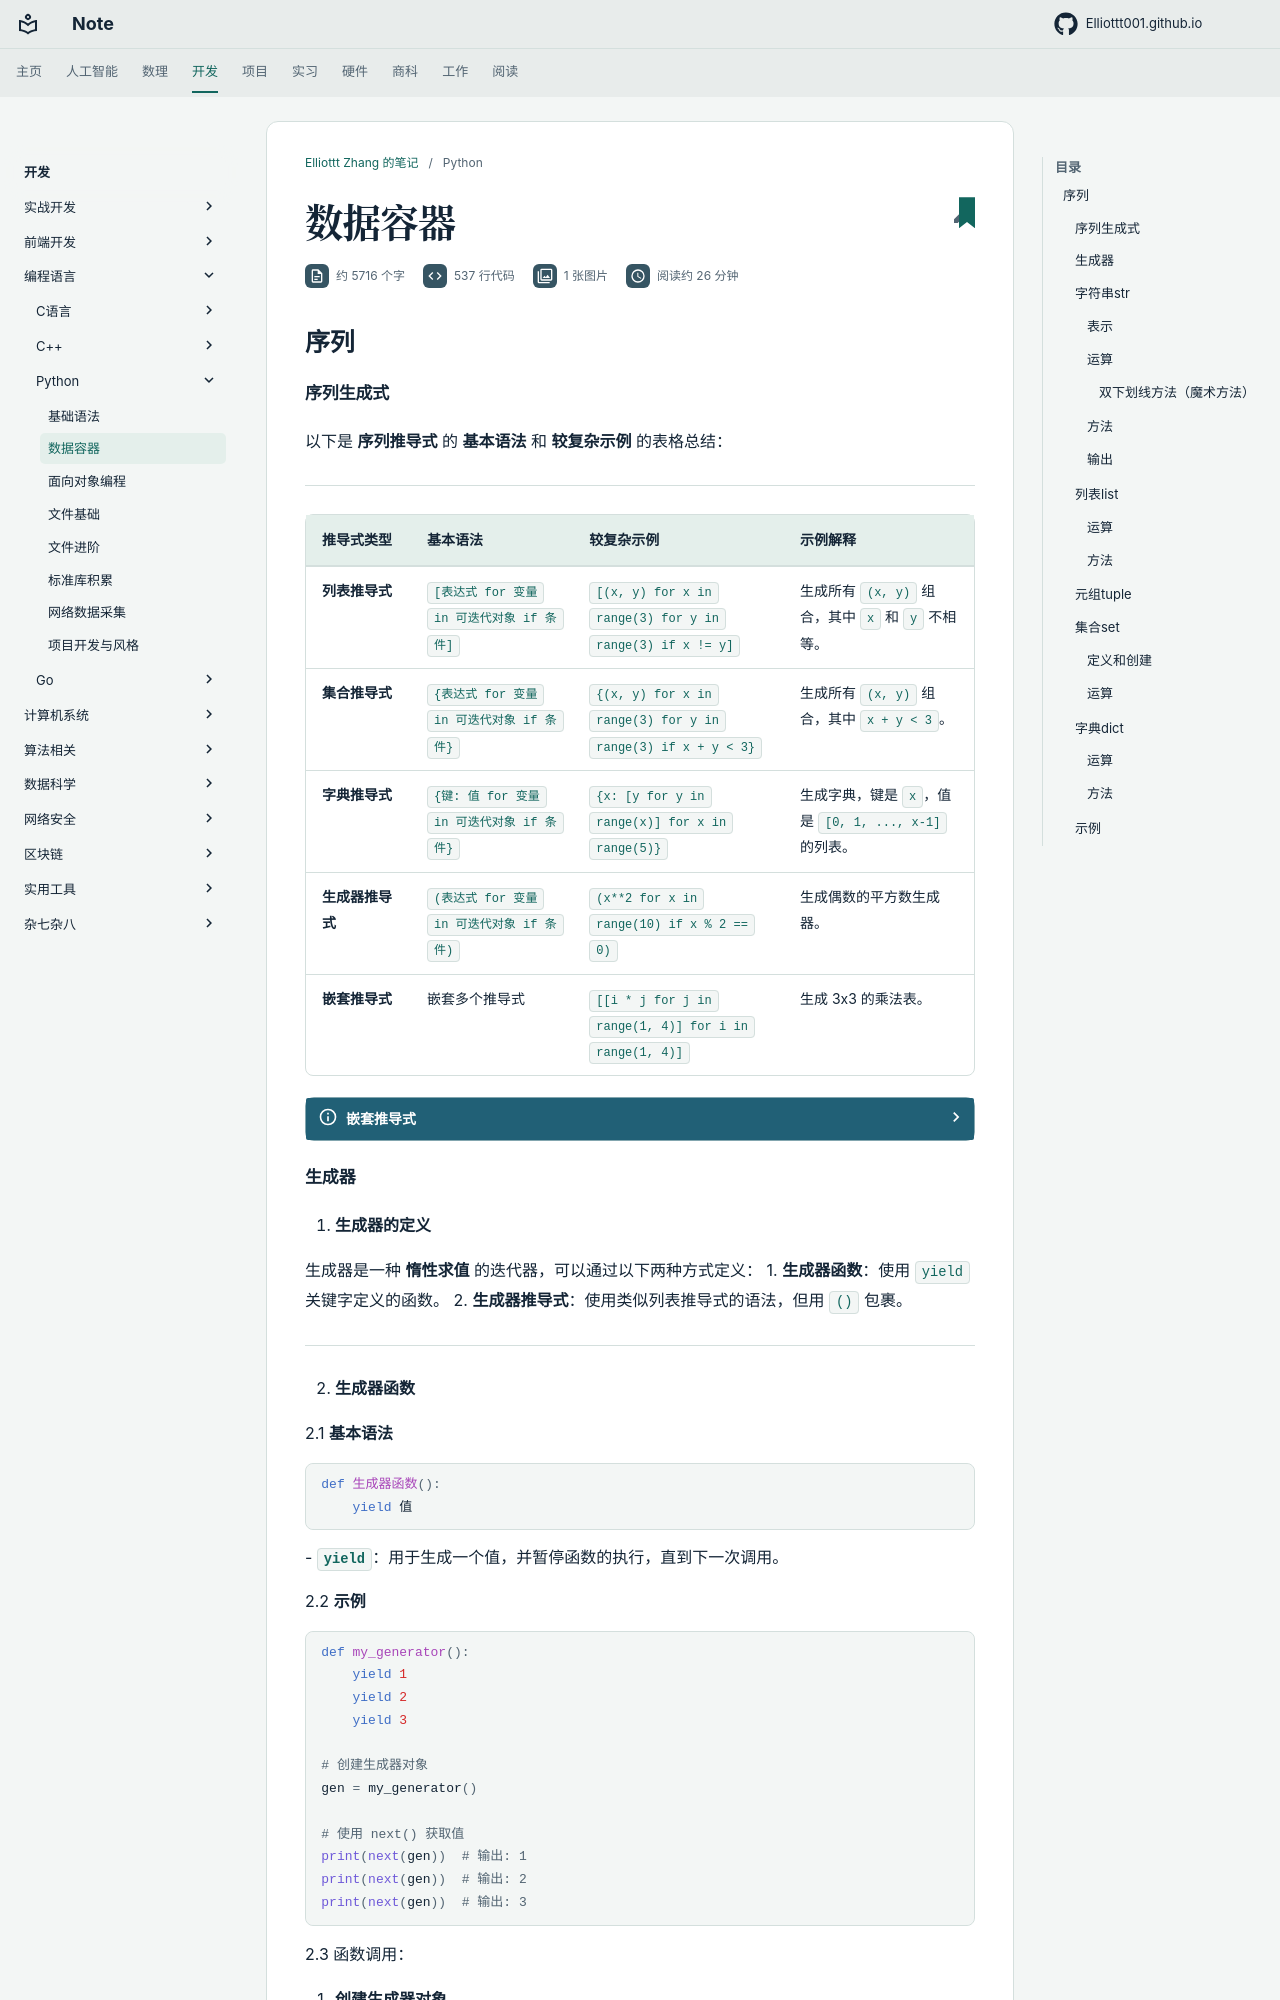

repository: Elliottt001/Elliottt001.github.io · page: CS/pl/Python/py-sequence/index.html · generator: mkdocs

## 序列

#### 序列生成式

以下是 **序列推导式** 的 **基本语法** 和 **较复杂示例** 的表格总结：

---

| **推导式类型**       | **基本语法**                                      | **较复杂示例**                                                                 | **示例解释**                                                                 |
|----------------------|--------------------------------------------------|-------------------------------------------------------------------------------|------------------------------------------------------------------------------|
| **列表推导式**       | `[表达式 for 变量 in 可迭代对象 if 条件]`         | `[(x, y) for x in range(3) for y in range(3) if x != y]`                      | 生成所有 `(x, y)` 组合，其中 `x` 和 `y` 不相等。                             |
| **集合推导式**       | `{表达式 for 变量 in 可迭代对象 if 条件}`         | `{(x, y) for x in range(3) for y in range(3) if x + y < 3}`                   | 生成所有 `(x, y)` 组合，其中 `x + y < 3`。                                   |
| **字典推导式**       | `{键: 值 for 变量 in 可迭代对象 if 条件}`         | `{x: [y for y in range(x)] for x in range(5)}`                                | 生成字典，键是 `x`，值是 `[0, 1, ..., x-1]` 的列表。                         |
| **生成器推导式**     | `(表达式 for 变量 in 可迭代对象 if 条件)`         | `(x**2 for x in range(10) if x % 2 == 0)`                                     | 生成偶数的平方数生成器。                                                     |
| **嵌套推导式**       | 嵌套多个推导式                                    | `[[i * j for j in range(1, 4)] for i in range(1, 4)]`                         | 生成 3x3 的乘法表。                                                          |

??? info "嵌套推导式"

	`nested_dict = {i: {j: {k: i + j + k for k in range(2)} for j in range(2)} for i in range(2)}` 


	2. **代码结构**

	代码的结构如下：
	```python
	nested_dict = {
		i: {  # 外层字典的键是 i，值是一个字典
			j: {  # 中层字典的键是 j，值是一个字典
				k: i + j + k  # 内层字典的键是 k，值是 i + j + k
				for k in range(2)  # 内层推导式，遍历 k
			}
			for j in range(2)  # 中层推导式，遍历 j
		}
		for i in range(2)  # 外层推导式，遍历 i
	}
	```

	---

	3. **逐层解析**

	3.1 **外层推导式**
	```python
	for i in range(2)
	```

	- **作用**：遍历 `i`，取值范围是 `[0, 1]`。
	- **结果**：生成外层字典的键值对，键是 `i`，值是一个中层字典。

	3.2 **中层推导式**
	```python
	for j in range(2)
	```

	- **作用**：遍历 `j`，取值范围是 `[0, 1]`。
	- **结果**：生成中层字典的键值对，键是 `j`，值是一个内层字典。

	3.3 **内层推导式**
	```python
	for k in range(2)
	```
	- **作用**：遍历 `k`，取值范围是 `[0, 1]`。
	- **结果**：生成内层字典的键值对，键是 `k`，值是 `i + j + k`。

	---

	5. **最终输出**

	运行代码后，输出如下：
	```python
	{
		0: {
			0: {0: 0, 1: 1},
			1: {0: 1, 1: 2}
		},
		1: {
			0: {0: 1, 1: 2},
			1: {0: 2, 1: 3}
		}
	}
	```
